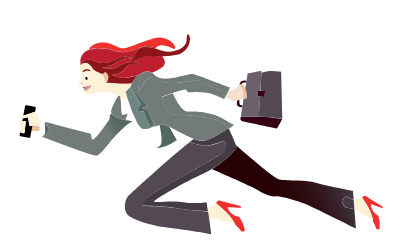
t = 0.00 s
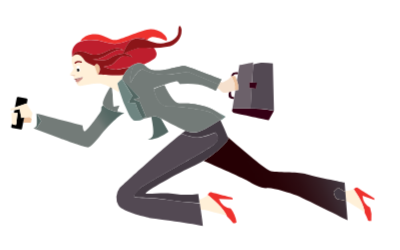
t = 1.67 s
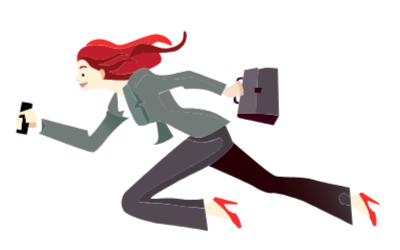
t = 3.33 s
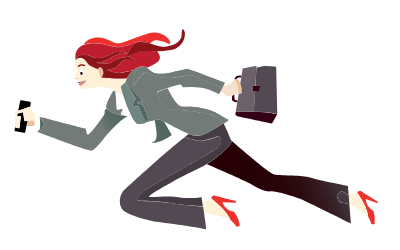
t = 5.00 s
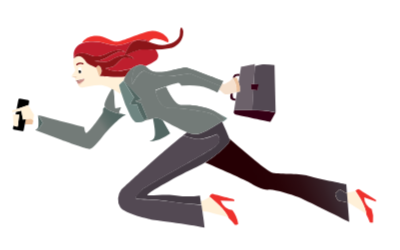
t = 6.67 s
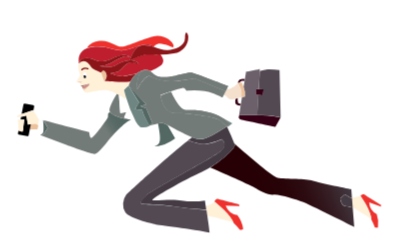
t = 8.33 s

The animated SVG that drew these frames (rendered in a browser with its animation timeline set to each time). Animation: 21 CSS @keyframes rules; frames cover the first 8.33 s, repeats indefinitely.

<svg width="400" height="250" xmlns="http://www.w3.org/2000/svg" xmlns:xlink="http://www.w3.org/1999/xlink">
 <g>
  <title>background</title>
 
 </g>
 <style>#tablet { animation: 10s tb linear forwards;
transform-origin:center;
transform-box:fill-box;}
@keyframes tb { 0%{transform:scale(0)}
2%{transform:scale(1.1)}
4%{transform:scale(1)}

}
 #k{animation: m 0;}
 @keyframes m{
   0%{transform:translate(-300px,100px)}
   3%{transform:translate(-300px,100px)}
   
   5%{transform:translate(0px,0px)}
  
 }
  #f{animation: f 0;}
 @keyframes f{
   0%{transform:translate(200px,0px)}
   6%{transform:translate(200px,0px)}
   10%{transform:translate(0px,0px)}
  
 }
   #i{animation: i 0;}
 @keyframes i{
   0%{transform:translate(250px,170px)}
   7%{transform:translate(250px,170px)}
   
  15%{transform:translate(0px,0px)}
  
 }
  #i1
      {animation: i1 2s linear alternate infinite;}
   @keyframes i1 {
   0%{transform:translate(10px,10px)}
   
   
  100%{transform:translate(0px,0px)}
  
 }
 @keyframes g{
   0%{transform:translate(-400px,150px)}
   7%{transform:translate(-400px,150px)}
   
  15%{transform:translate(0px,0px)}
  
 }
  #g1
      {animation: g1 2s linear alternate infinite;}
   @keyframes g1 {
   0%{transform:translate(-10px,10px)}
   
   
  100%{transform:translate(0px,0px)}
  
 }
   #c
      {animation: c 0;}
 @keyframes c{
   0%{transform:translate(250px,170px)}
   7%{transform:translate(250px,170px)}
   
  13% {transform:translate(0px,0px)}
  
 }
  #c1
      {animation: c1 2s linear alternate infinite;}
   @keyframes c1 {
   0%{transform:translate(-10px,-10px)}
   
   
  100%{transform:translate(0px,0px)}
  
 }
  #h
    {animation: h 0;}
   @keyframes h{
   0%{transform:translate(-250px,-170px)}
   4%{transform:translate(-250px,-170px)}
   
  10%{transform:translate(0px,0px)}
  
 }
  #h1
      {animation: h1 2s linear alternate infinite;}
   @keyframes h1 {
   0%{transform:translate(10px,10px)}
   
   
  100%{transform:translate(0px,0px)}
  
 }
#b
      {animation: b 0;}
   @keyframes b{
   0%{transform:translate(250px,170px)}
   6%{transform:translate(250px,170px)}
   
  16%{transform:translate(0px,0px)}
  
 }
 #b1
      {animation: b1 2s linear alternate infinite;}
   @keyframes b1 {
   0%{transform:translate(10px,10px)}
   
   
  100%{transform:translate(0px,0px)}
  
 }
 #a
      {animation: a 0;}
   @keyframes a{
   0%{transform:translate(-250px,-70px)}
   8%{transform:translate(-250px,-70px)}
   
  18%{transform:translate(0px,0px)}
  
 }
  #j
      {animation: j 35s linear infinite;}
   @keyframes j{
   0%{transform:translate(100px,0px)}
   
   
  100%{transform:translate(-900px,0px)}
  
 }
  #a1
       {animation: a1 2s linear alternate infinite;}
   @keyframes a1 {
   0%{transform:translate(-10px,-10px)}
   
   
  100%{transform:translate(0px,0px)}
  
 }
 #d
     {animation: d 0;
     transform-origin:right;
     transform-box:fill-box;}
   @keyframes d{
   0%{transform:scale(0);}
   6%{transform:scale(0);}
   8%{transform:scale(1);}
  
 }
  #e
      {animation: e 0;
     transform-origin:top;
     transform-box:fill-box;}
   @keyframes e{
   0%{transform:scale(0);}
   6%{transform:scale(0);}
   8%{transform:scale(1);}
  
 }
 #e1{ animation: arm1 2s linear alternate infinite;

    transform-origin: top;
    transform-box: fill-box;}

  @keyframes arm1{
  0%{transform:rotateZ(0deg);}
  100%{transform: rotateZ(5deg);}

  }
   #d1 { animation: arm1 2s linear alternate infinite;

    transform-origin: bottom;
    transform-box: fill-box;}

  @keyframes arm1{
  0%{transform:rotateZ(0deg);}
  100%{transform: rotateZ(5deg);}

  }
#head1 { animation: arm1 2s linear alternate infinite;

    transform-origin:bottom;
    transform-box: fill-box;}

  @keyframes arm1{
  0%{transform:rotateZ(0deg);}
  100%{transform: rotateZ(5deg);}

  }</style>
 <defs>
  <linearGradient y2="-0.26619" x2="-0.02336" y1="-0.50276" x1="0.94823" id="linear-gradient-130">
   <stop stop-color="#443b44" offset="0.22"/>
   <stop stop-color="#41353d" offset="0.25"/>
   <stop stop-color="#351e24" offset="0.39"/>
   <stop stop-color="#2d0d12" offset="0.53"/>
   <stop stop-color="#280307" offset="0.68"/>
   <stop stop-color="#260004" offset="0.86"/>
  </linearGradient>
  <linearGradient xlink:href="#linear-gradient-130" y2="-498.19" x2="10224.9" y1="-498.19" x1="10181.1" id="linear-gradient-131"/>
  <linearGradient y2="-1.46397" x2="1.05429" y1="-1.13533" x1="-0.019" id="linear-gradient-132">
   <stop stop-color="#737b78" offset="0.22"/>
   <stop stop-color="#61706c" offset="0.29"/>
   <stop stop-color="#566965" offset="0.37"/>
   <stop stop-color="#536763" offset="0.46"/>
  </linearGradient>
  <linearGradient xlink:href="#linear-gradient-132" y2="-534.1" x2="10243.59" y1="-534.1" x1="10274.13" id="linear-gradient-133"/>
  <linearGradient y2="-Infinity" x2="-Infinity" y1="-Infinity" x1="Infinity" id="linear-gradient-134">
   <stop stop-color="#737b78" offset="0.22"/>
   <stop stop-color="#61706c" offset="0.35"/>
   <stop stop-color="#566965" offset="0.5"/>
   <stop stop-color="#536763" offset="0.66"/>
  </linearGradient>
  <linearGradient xlink:href="#linear-gradient-134" y2="-533.33" x2="10236.99" y1="-533.33" x1="10215.56" id="linear-gradient-135"/>
  <linearGradient xlink:href="#linear-gradient-134" y2="-533.39" x2="10236.98" y1="-533.39" x1="10215.57" id="linear-gradient-136"/>
  <linearGradient xlink:href="#linear-gradient-134" y2="-533.13" x2="10236.99" y1="-533.13" x1="10215.56" id="linear-gradient-137"/>
  <linearGradient xlink:href="#linear-gradient-134" y2="-533" x2="10236.98" y1="-533" x1="10215.57" id="linear-gradient-138"/>
  <linearGradient xlink:href="#linear-gradient-134" y2="-532.86" x2="10236.98" y1="-532.86" x1="10215.57" id="linear-gradient-139"/>
  <linearGradient xlink:href="#linear-gradient-134" y2="-532.49" x2="10237" y1="-532.49" x1="10215.56" id="linear-gradient-140"/>
  <linearGradient xlink:href="#linear-gradient-134" y2="-527.47" x2="10237" y1="-527.47" x1="10215.57" id="linear-gradient-141"/>
  <linearGradient xlink:href="#linear-gradient-134" y2="-532.28" x2="10237.03" y1="-532.28" x1="10215.54" id="linear-gradient-142"/>
  <linearGradient xlink:href="#linear-gradient-134" y2="-527.97" x2="10236.91" y1="-527.97" x1="10215.57" id="linear-gradient-143"/>
  <linearGradient xlink:href="#linear-gradient-134" y2="-526.55" x2="10236.98" y1="-526.55" x1="10215.57" id="linear-gradient-144"/>
  <linearGradient xlink:href="#linear-gradient-134" y2="-531.79" x2="10236.9" y1="-531.79" x1="10215.6" id="linear-gradient-145"/>
  <linearGradient xlink:href="#linear-gradient-134" y2="-533.08" x2="10236.98" y1="-533.08" x1="10215.57" id="linear-gradient-146"/>
  <linearGradient y2="-24.74399" x2="-74.45094" y1="-29.80553" x1="-0.98346" id="linear-gradient-147">
   <stop stop-color="#737b78" offset="0"/>
   <stop stop-color="#61706c" offset="0.2"/>
   <stop stop-color="#566965" offset="0.42"/>
   <stop stop-color="#536763" offset="0.66"/>
  </linearGradient>
  <linearGradient xlink:href="#linear-gradient-147" y2="-537.7" x2="10242.54" y1="-537.7" x1="10214.34" id="linear-gradient-148"/>
  <linearGradient xlink:href="#linear-gradient-147" y2="-542.35" x2="10242.54" y1="-542.35" x1="10214.34" id="linear-gradient-149"/>
 </defs>
 <title>DIGITAL MAGAZINE</title>
 <g>
  <title>Layer 1</title>
  <g stroke="null" id="b">
   <g stroke="null" id="b1">
    <path stroke="null" id="svg_1623" fill="none" d="m235.20987,78.81567l1.06429,-6.64372c-0.67727,0 -1.74156,0 -2.74134,0a3.61212,3.61212 0 0 0 -2.41883,2.06407l2.25757,-0.19351s0.93528,2.19307 1.83831,4.77316z"/>
    <path stroke="null" id="svg_1624" fill="none" d="m229.75944,94.48969a5.35368,5.35368 0 0 0 2.80584,0.96753l1.06429,-6.64372l-1.16104,0.22576l-3.22511,0.80628a11.67489,11.67489 0 0 0 0.51602,4.64415z"/>
    <path stroke="null" id="svg_1625" fill="#350015" d="m248.94882,106.77734c-7.12749,0 -15.41601,-0.25801 -16.86731,0a1.96732,1.96732 0 0 0 -1.41905,0.77403l0,-0.29026l0,0l-0.25801,1.5803s-0.38701,1.74156 2.25757,2.48333s34.37964,7.25649 34.37964,7.25649l5.16017,-9.35281a103.52592,103.52592 0 0 0 -12.90043,-2.09632l-10.35259,-0.35476z"/>
    <path stroke="null" id="svg_1626" fill="#ee312d" d="m225.37329,214.72166a49.79565,49.79565 0 0 1 5.9342,6.45021c0.80628,0.77403 3.54762,-0.51602 3.54762,-0.51602a30.05799,30.05799 0 0 0 -5.83744,-13.83571a15.67402,15.67402 0 0 1 -11.77164,-9.67532l13.86796,0.67727l-0.51602,-1.93506s-17.77034,-4.45065 -20.35042,-5.19242s-2.9026,0.70952 -4.35389,2.45108c4.6119,3.54762 16.48029,13.22294 19.47964,21.57596z"/>
    <path stroke="null" id="svg_1627" fill="#fff0d8" d="m198.02439,201.53098c0.29026,2.03182 0.58052,4.22489 0.90303,6.45021a29.02596,29.02596 0 0 1 8.54653,1.16104c5.86969,1.6448 12.15865,2.99935 15.48051,4.09589a7.90151,7.90151 0 0 1 2.41883,1.48355c-2.99935,-8.35303 -14.86774,-18.02835 -19.35064,-21.54371a6.1922,6.1922 0 0 1 -0.61277,0.74177a28.70345,28.70345 0 0 1 -7.74026,4.19264c0.16126,1.03203 0.32251,2.19307 0.48377,3.41861l-0.129,0z"/>
    <path stroke="null" id="svg_1628" fill="#ee312d" d="m372.66392,196.46756s-14.22272,-8.67554 -16.12553,-10.03008s-2.67684,0 -4.4184,0.96753c3.0316,4.28939 10.70735,15.89978 11.02986,23.99479a45.4095,45.4095 0 0 1 3.22511,7.28874c0.48377,0.90303 3.22511,0.51602 3.22511,0.51602a27.12315,27.12315 0 0 0 -1.25779,-13.5777a14.22272,14.22272 0 0 1 -7.54675,-11.70714l11.80389,4.38615l0.0645,-1.83831z"/>
    <path stroke="null" id="svg_1629" fill="#fff0d8" d="m351.24921,187.85652a25.31709,25.31709 0 0 1 -7.6435,1.5158l0.77403,9.83658a25.80085,25.80085 0 0 1 4.6119,2.45108c4.64415,3.0316 9.67532,5.90195 12.31991,7.77251a7.579,7.579 0 0 1 1.70931,1.96732c-0.32251,-8.09502 -7.99826,-19.7054 -11.02986,-23.99479l-0.74177,0.45151z"/>
    <path stroke="null" id="svg_1630" fill="url(#linear-gradient-130)" d="m331.93082,190.27535l4.6119,-4.38615l5.57943,3.64437l1.48355,0l-0.64502,-8.48203s-32.73483,-6.45021 -39.83007,-8.93355s-29.02596,-0.99978 -35.15366,-3.22511c-5.16017,-1.70931 -33.1541,-26.02661 -42.11989,-33.92812a12.09415,12.09415 0 0 1 0.58052,2.25757c0,2.54783 -11.54588,13.99696 -24.51081,21.96298c8.9658,3.51537 42.2489,18.47986 45.76426,20.73744s12.0619,7.06298 17.83484,6.45021s23.54328,5.41818 28.7357,7.12749s51.60171,25.05908 51.60171,25.05908l-1.5158,-19.35064a17.9961,17.9961 0 0 0 -7.48225,-1.54805c-3.67662,0 -4.93441,-7.38549 -4.93441,-7.38549z"/>
    <path stroke="null" id="svg_1631" fill="#fff0d8" d="m342.12216,189.53358l-5.57943,-3.57987l-4.6119,4.38615s1.25779,7.38549 4.96666,7.38549a17.9961,17.9961 0 0 1 7.48225,1.54805l-0.77403,-9.83658l-1.48355,0.09675z"/>
    <path stroke="null" id="svg_1632" fill="url(#linear-gradient-131)" d="m342.12216,189.53358l-5.57943,-3.57987l-4.6119,4.38615s1.25779,7.38549 4.96666,7.38549a17.9961,17.9961 0 0 1 7.48225,1.54805l-0.77403,-9.83658l-1.48355,0.09675z"/>
    <path stroke="null" id="svg_1633" fill="#534953" d="m182.15687,130.12712l0.41926,-0.29026l-0.41926,0.29026z"/>
    <path stroke="null" id="svg_1634" fill="#534953" d="m180.86682,131.15915l0.64502,-0.48377l-0.64502,0.48377z"/>
    <path stroke="null" id="svg_1635" fill="#534953" d="m166.74086,198.24137c-10.5461,-2.09632 -26.51038,-1.90281 -32.25107,-2.58009s1.3868,-5.03117 3.87013,-8.70779s66.37269,-37.57249 74.17745,-44.11946s0.99978,-11.93289 0.99978,-11.93289a61.27703,61.27703 0 0 1 -12.90043,4.28939c-8.9658,2.19307 -20.51168,-3.22511 -20.67293,-3.22511c-16.12553,12.1264 -59.34196,51.60171 -62.0188,54.3753a15.73852,15.73852 0 0 0 -1.09654,17.51233c3.90238,6.64372 30.63851,12.28766 30.63851,12.28766s39.02379,4.74091 53.69803,8.06277c0,-1.70931 -1.12879,-8.9658 -2.12857,-16.12553c-0.32251,-2.22532 -0.61277,-4.4184 -0.90303,-6.45021a306.38513,306.38513 0 0 1 -31.41254,-3.38636z"/>
    <path stroke="null" id="svg_1636" fill="#443b44" d="m226.43758,137.22235a12.09415,12.09415 0 0 0 -0.58052,-2.25757c-1.54805,-4.5474 -5.74069,-13.5132 -7.35324,-16.96406c-5.86969,4.03138 -17.80259,11.90064 -25.31709,12.90043a21.83397,21.83397 0 0 1 -9.19155,-1.93506l-0.41926,0.22576l-0.99978,0.67727l-0.41926,0.29026l-0.77403,0.54827l-0.64502,0.48377l-0.90303,0.67727l0,0c0.16126,0 11.70714,5.54718 20.67293,3.22511a61.27703,61.27703 0 0 0 12.90043,-4.28939s6.80498,5.35368 -0.99978,11.93289s-71.69412,40.44284 -74.17745,44.11946s-9.67532,8.06277 -3.87013,8.70779s21.80172,0.48377 32.25107,2.58009a306.38513,306.38513 0 0 0 31.28353,3.22511l0,0c-0.16126,-1.22554 -0.32251,-2.38658 -0.48377,-3.41861c-0.48377,-3.22511 -0.80628,-5.67619 -0.80628,-5.67619a82.69173,82.69173 0 0 1 -23.44653,0c-9.32056,-2.03182 -27.18765,0.74177 -29.02596,-0.54827s33.02509,-20.99544 48.92487,-27.99393a78.72485,78.72485 0 0 0 8.86904,-4.70866c12.96493,-7.80476 24.67207,-19.25389 24.51081,-21.80172z"/>
    <polygon stroke="null" id="svg_1637" fill="#ecc19c" points="27.545326232910156,115.2593765258789 22.38503646850586,115.83987426757812 21.352977752685547,121.03230285644531 29.38365936279297,121.03230285644531 29.996238708496094,116.96867370605469 27.545326232910156,115.2593765258789 "/>
    <path stroke="null" id="svg_1638" d="m25.02967,102.13319l0.80628,-4.03138a1.19329,1.19329 0 0 0 -1.03203,-1.29004l-8.22402,-1.5803a1.16104,1.16104 0 0 0 -1.4513,0.80628l-1.90281,9.67532l11.61038,-3.96688l0.19351,0.38701z"/>
    <path stroke="null" id="svg_1639" d="m19.61149,116.13015l-1.6448,-8.80454a52.9885,52.9885 0 0 1 -5.25692,1.12879l-0.51602,2.67684l3.83788,0s-0.87078,5.25692 -1.06429,8.32078a7.96601,7.96601 0 0 1 -0.83853,3.87013l-3.77337,-1.06429l0,-1.32229l-0.77403,3.99913a1.16104,1.16104 0 0 0 1.03203,1.29004l8.22402,1.5803a1.19329,1.19329 0 0 0 1.4513,-0.80628l1.16104,-6.09545l1.03203,-5.19242l-2.87034,0.41926z"/>
    <path stroke="null" id="svg_1640" fill="#fff0d8" d="m19.61149,116.13015l2.77359,-0.29026l5.16017,-0.58052l2.45108,1.67706l0.80628,-5.32143l-5.77294,-9.48181l-0.19351,-0.29026l-11.67489,3.83788l-4.16039,1.41905s-0.83853,1.3868 1.5803,1.41905a12.90043,12.90043 0 0 0 2.06407,-0.19351a52.9885,52.9885 0 0 0 5.25692,-1.12879l1.70931,8.93355z"/>
    <path stroke="null" id="svg_1641" fill="#fff" d="m34.76949,112.55028l-3.83788,-1.67706l0,0.74177l-0.80628,5.32143l-0.61277,4.09589l-0.38701,2.54783l4.4829,2.12857l0.64502,-0.48377c1.48355,-1.29004 0.80628,-9.86883 0.51602,-12.67467z"/>
    <path stroke="null" id="svg_1642" fill="#fff0d8" d="m14.12881,123.45114a7.96601,7.96601 0 0 0 0.83853,-3.87013c0.19351,-3.06385 1.06429,-8.32078 1.06429,-8.32078l-3.83788,0l-2.61234,0l0.67727,9.99783l0,1.32229l3.87013,0.87078z"/>
    <path stroke="null" id="svg_1643" fill="url(#linear-gradient-132)" d="m101.6582,103.77799c-1.06429,0.45151 -2.19307,1.19329 -1.96732,2.35433a6.45021,6.45021 0 0 1 -1.5158,5.12792c-1.12879,1.77381 -14.15822,20.22142 -15.73852,18.1896s-1.09654,-5.96645 -2.09632,-5.96645s-45.66751,-11.77164 -45.66751,-11.77164a6.93398,6.93398 0 0 1 0,0.83853l1.12879,0.48377l3.45086,6.45021l-4.45065,6.80498l-1.41905,-0.67727l-1.41905,1.09654l24.73657,9.35281c6.45021,2.48333 26.63938,9.67532 29.50973,9.67532s9.06255,-7.579 12.90043,-12.41666s17.83484,-20.47943 23.70453,-21.73722l-2.64459,-0.80628c-7.03073,-0.45151 -16.31904,-3.93463 -18.51211,-6.99848z"/>
    <path stroke="null" id="svg_1644" fill="#fff" d="m39.34914,119.58102l-3.45086,-6.45021l-1.12879,-0.48377c0.29026,2.74134 1.06429,11.38463 -0.64502,12.67467l-0.64502,0.48377l1.41905,0.67727l4.45065,-6.90173z"/>
    <path stroke="null" id="svg_1645" fill="url(#linear-gradient-133)" d="m39.34914,119.58102l-3.45086,-6.45021l-1.12879,-0.48377c0.29026,2.74134 1.06429,11.38463 -0.64502,12.67467l-0.64502,0.48377l1.41905,0.67727l4.45065,-6.90173z"/>
    <path stroke="null" id="svg_1646" fill="#737b78" d="m120.39607,110.77648l-4.6764,-1.41905l2.35433,-5.61169l-6.1277,1.12879l-1.3868,-18.54436l-1.93506,-1.03203c-1.83831,2.9026 -8.70779,14.35172 -7.35324,17.73809a3.41861,3.41861 0 0 0 0.38701,0.64502c2.19307,3.1606 11.48138,6.64372 18.73787,7.09523z"/>
    <path stroke="null" id="svg_1647" fill="#fff" d="m117.59023,88.58774l-0.67727,1.87056s-2.74134,-1.96732 -6.45021,-4.03138l1.3868,18.44761l6.1277,-1.12879l-2.35433,5.61169l4.6764,1.41905l2.64459,0.80628l4.06363,1.22554a132.58413,132.58413 0 0 1 -9.41731,-24.22055z"/>
    <path stroke="null" id="svg_1648" fill="#fff0d8" d="m116.91296,90.4583l0.67727,-1.87056c-1.19329,-3.99913 -1.90281,-6.74047 -1.90281,-6.74047c0.58052,-1.6448 4.28939,-4.32164 4.5474,-4.51515a28.44544,28.44544 0 0 1 1.61255,-4.06363l-0.67727,0c-4.06363,1.35454 -22.57575,-0.41926 -24.47856,-0.61277a5.86969,5.86969 0 0 1 -0.74177,0.48377c-1.09654,-3.22511 -3.22511,-9.0303 -3.22511,-9.0303s-8.61103,-2.83809 -10.28809,-5.90195s-6.45021,-8.90129 -11.96515,-3.22511a8.93355,8.93355 0 0 0 -0.41926,4.45065c0.51602,4.6764 1.99957,6.22446 1.83831,7.5145a31.60605,31.60605 0 0 1 -3.87013,5.90195s5.35368,-0.41926 5.45043,0.35476s-1.61255,1.06429 -1.61255,1.06429a23.64003,23.64003 0 0 0 0.51602,2.77359l0,0c1.09654,-0.22576 7.22424,-1.48355 8.99805,-2.09632a3.67662,3.67662 0 0 1 -0.61277,0.61277c0.70952,0 -0.38701,1.5803 -1.96732,2.9026c-0.35476,0.87078 -1.74156,3.45086 -3.51537,3.45086a4.80541,4.80541 0 0 1 -0.41926,-1.5803l0,0a3.22511,3.22511 0 0 0 0,1.48355c1.09654,1.87056 1.70931,2.67684 4.06363,2.45108c6.0632,-0.64502 14.44848,-3.48312 21.41471,-2.09632a31.92856,31.92856 0 0 1 8.09502,3.22511l1.93506,1.03203c3.80563,2.06407 6.54697,4.03138 6.54697,4.03138zm-39.24955,-20.80194l-0.77403,0l0,0l-0.58052,0a0.80628,0.80628 0 0 1 -0.90303,-0.67727l-0.25801,-1.90281l0,0l-0.29026,-1.93506a0.77403,0.77403 0 0 1 0.67727,-0.90303l1.35454,-0.19351a0.77403,0.77403 0 0 1 0.90303,0.64502l0.58052,3.87013a0.80628,0.80628 0 0 1 -0.70952,1.09654zm2.38658,-8.9658a0.64502,0.64502 0 0 1 -0.38701,0.41926a0.54827,0.54827 0 0 1 -0.45151,0a5.80519,5.80519 0 0 0 -5.38593,0.70952a0.70952,0.70952 0 0 1 -0.96753,0a0.67727,0.67727 0 0 1 0,-0.93528a7.12749,7.12749 0 0 1 6.67597,-0.93528a0.64502,0.64502 0 0 1 0.58052,0.74177l-0.0645,0z"/>
    <path stroke="null" id="svg_1649" fill="#ee312d" d="m118.65452,41.17867c11.70714,-3.22511 21.54371,-8.35303 26.54263,-2.77359l0,0l1.4513,-1.29004c3.99913,-3.57987 9.41731,-0.74177 12.1264,-0.35476s6.90173,4.4184 6.45021,0.32251s-8.74004,-10.15909 -16.57705,-9.67532s-27.41341,9.48181 -33.99262,10.80411s-12.90043,-7.32099 -23.80129,-5.61169a16.96406,16.96406 0 0 0 -12.25541,6.83723a22.86601,22.86601 0 0 1 4.19264,-0.99978c17.06081,-2.35433 23.89804,5.96645 35.86319,2.74134z"/>
    <path stroke="null" id="svg_1650" fill="#be1e2d" d="m71.2132,54.0791s-0.16126,-4.45065 7.48225,-4.4184s8.19177,3.77337 15.93203,3.22511s14.38398,-6.22446 20.15692,-6.09545s6.96623,2.03182 6.96623,2.03182a9.28831,9.28831 0 0 0 -6.45021,-0.48377a93.52809,93.52809 0 0 0 -12.90043,6.45021a27.31665,27.31665 0 0 1 -11.48138,3.22511c7.06298,0.41926 12.61017,1.35454 16.41579,-1.09654a29.02596,29.02596 0 0 1 14.19047,-4.90216c1.19329,-3.70887 5.06342,-13.5777 12.02965,-14.89999a25.54284,25.54284 0 0 1 11.96515,1.4513c-4.99892,-5.57943 -14.83549,-0.54827 -26.54263,2.77359s-18.80237,-5.09567 -35.70193,-2.67684a22.86601,22.86601 0 0 0 -4.19264,0.99978a12.25541,12.25541 0 0 0 -8.19177,15.57727s0,-0.32251 -0.22576,-0.87078l0.54827,-0.29026z"/>
    <path stroke="null" id="svg_1651" fill="#be1e2d" d="m135.36057,46.5646a49.8279,49.8279 0 0 0 -12.90043,5.35368c0.38701,0 0.77403,0 1.16104,0c6.03095,0.90303 6.90173,3.64437 6.90173,3.64437s-7.25649,-2.77359 -11.09437,-0.64502s-7.06298,7.22424 -9.67532,8.25627a47.73158,47.73158 0 0 1 -7.86926,1.74156a29.02596,29.02596 0 0 0 12.54566,2.99935c2.64459,-0.29026 8.44978,-1.48355 13.5132,-2.54783a18.44761,18.44761 0 0 1 7.80476,-3.80563a3.54762,3.54762 0 0 1 1.16104,0a7.80476,7.80476 0 0 1 5.09567,1.29004a48.73136,48.73136 0 0 0 10.96536,-6.15995c3.41861,-3.22511 1.90281,-6.86948 -0.90303,-10.6106c-7.67575,0.22576 -13.80346,-0.41926 -16.70605,0.48377z"/>
    <path stroke="null" id="svg_1652" fill="#be1e2d" d="m96.69154,72.68797l0,0c2.03182,0.19351 20.41493,1.96732 24.47856,0.61277c-7.77251,0.51602 -22.64025,-0.48377 -24.47856,-0.61277z"/>
    <path stroke="null" id="svg_1653" fill="#fff" d="m76.95389,64.23819l-1.35454,0.19351a0.77403,0.77403 0 0 0 -0.67727,0.90303l0.29026,1.93506a1.29004,1.29004 0 0 1 0.64502,-0.25801a1.5158,1.5158 0 0 1 1.74156,1.29004a1.5803,1.5803 0 0 1 -0.64502,1.4513l0.77403,0a0.80628,0.80628 0 0 0 0.70952,-0.90303l-0.58052,-3.87013a0.77403,0.77403 0 0 0 -0.90303,-0.74177z"/>
    <path stroke="null" id="svg_1654" d="m77.66341,68.30182a1.5158,1.5158 0 0 0 -1.74156,-1.29004a1.29004,1.29004 0 0 0 -0.64502,0.25801l0,0l0.25801,1.90281a0.80628,0.80628 0 0 0 0.90303,0.67727l0.58052,0l0,0a1.5803,1.5803 0 0 0 0.64502,-1.54805z"/>
    <path stroke="null" id="svg_1655" fill="#ecc19c" d="m96.49803,72.68797a8.19177,8.19177 0 0 0 0.93528,-8.74004c-2.64459,-4.12814 -4.6119,0.22576 -4.6119,0.22576s2.03182,5.90195 3.22511,9.0303a5.86969,5.86969 0 0 0 0.74177,-0.48377l-0.19351,0l-0.09675,-0.03225z"/>
    <path stroke="null" id="svg_1656" fill="#8b1518" d="m82.53332,58.27174c1.67706,3.06385 10.28809,5.90195 10.28809,5.90195s1.96732,-4.35389 4.6119,-0.22576a8.19177,8.19177 0 0 1 -0.93528,8.74004l0.19351,0c1.83831,0 16.70605,1.12879 24.47856,0.64502l0.67727,0a23.41427,23.41427 0 0 1 6.03095,-7.83701c-5.06342,1.06429 -10.86861,2.25757 -13.5132,2.54783a29.02596,29.02596 0 0 1 -12.54566,-2.99935a47.73158,47.73158 0 0 0 7.86926,-1.74156c2.58009,-1.03203 5.80519,-6.1277 9.67532,-8.25627s11.09437,0.64502 11.09437,0.64502s-0.87078,-2.74134 -6.90173,-3.64437c-0.38701,0 -0.77403,0 -1.16104,0a49.8279,49.8279 0 0 1 12.90043,-5.35368c2.9026,-0.90303 9.0303,-0.25801 16.64155,-0.38701a75.56425,75.56425 0 0 0 13.5132,-1.25779a16.31904,16.31904 0 0 0 14.41623,-17.31882c-0.48377,-3.22511 -3.22511,-6.45021 -3.22511,1.96732s-10.51385,11.32012 -17.28657,12.09415c-3.77337,0.41926 -8.74004,-1.61255 -13.93246,-3.22511l0,0a25.54284,25.54284 0 0 0 -11.96515,-1.4513c-6.96623,1.32229 -10.83636,11.19112 -12.02965,14.89999a29.02596,29.02596 0 0 0 -14.19047,4.90216c-3.80563,2.45108 -9.35281,1.5158 -16.41579,1.09654a27.31665,27.31665 0 0 0 11.48138,-3.22511a93.52809,93.52809 0 0 1 12.90043,-6.45021a9.28831,9.28831 0 0 1 6.45021,0.48377s-1.22554,-1.90281 -6.96623,-2.03182s-12.44891,5.48268 -20.15692,6.09545s-8.25627,-3.22511 -15.93203,-3.22511s-7.38549,4.4184 -7.38549,4.4184l-0.74177,0c0,0.54827 0.22576,0.87078 0.22576,0.87078l0,0c5.22467,-5.57943 10.19134,0.29026 11.83614,3.32186z"/>
    <path stroke="null" id="svg_1657" fill="#f0d0b4" d="m73.56753,73.42974c0,-0.77403 -5.45043,-0.35476 -5.45043,-0.35476a16.12553,16.12553 0 0 0 3.83788,1.41905s1.70931,-0.48377 1.61255,-1.06429z"/>
    <path stroke="null" id="svg_1658" fill="#790000" d="m79.69523,59.85204a7.12749,7.12749 0 0 0 -6.67597,0.93528a0.67727,0.67727 0 0 0 0,0.93528a0.70952,0.70952 0 0 0 0.96753,0a5.80519,5.80519 0 0 1 5.38593,-0.70952a0.54827,0.54827 0 0 0 0.45151,0a0.64502,0.64502 0 0 0 0.38701,-0.41926a0.64502,0.64502 0 0 0 -0.51602,-0.74177z"/>
    <path stroke="null" id="svg_1659" fill="#f0d0b4" d="m75.40584,82.04078c1.77381,0 3.22511,-2.58009 3.51537,-3.45086a6.70822,6.70822 0 0 1 -3.93463,1.87056a4.80541,4.80541 0 0 0 0.41926,1.5803z"/>
    <path stroke="null" id="svg_1660" fill="#995c5a" d="m80.27575,75.81632a1.03203,1.03203 0 0 1 0.61277,0a3.67662,3.67662 0 0 0 0.61277,-0.61277c-1.77381,0.61277 -7.90151,1.87056 -8.99805,2.09632l-0.19351,0l0.19351,0.25801a13.15844,13.15844 0 0 1 1.54805,0.90303s3.12835,-1.4513 6.22446,-2.64459z"/>
    <path stroke="null" id="svg_1661" fill="#cb8c84" d="m74.98657,80.46047a6.70822,6.70822 0 0 0 3.93463,-1.87056c1.5803,-1.32229 2.67684,-2.83809 1.96732,-2.9026a1.03203,1.03203 0 0 0 -0.61277,0c-3.22511,1.19329 -6.22446,2.54783 -6.22446,2.54783s-0.67727,1.54805 0.38701,1.96732a1.19329,1.19329 0 0 0 0.48377,0l0.0645,0.25801z"/>
    <path stroke="null" id="svg_1662" fill="#536763" d="m153.77593,114.54985a26.25237,26.25237 0 0 0 -4.12814,0.64502c0.93528,4.6764 2.64459,14.15822 1.74156,17.54458a5.51493,5.51493 0 0 1 -5.12792,4.51515s2.22532,1.67706 10.09458,-1.22554a53.56902,53.56902 0 0 0 10.5461,-6.1277l-7.45,-12.90043a20.15692,20.15692 0 0 0 -5.67619,-2.45108z"/>
    <path stroke="null" id="svg_1663" fill="#fff" d="m159.45212,116.83968l7.45,12.90043l2.77359,4.90216l9.67532,-7.77251c-6.96623,-3.0316 -14.60973,-7.38549 -19.89891,-10.03008z"/>
    <path stroke="null" id="svg_1664" fill="#350015" d="m229.43693,74.52628l1.67706,0a3.61212,3.61212 0 0 1 2.41883,-2.06407c0.99978,0 2.06407,0 2.74134,0l0.25801,-1.74156a9.28831,9.28831 0 0 0 -5.35368,0.64502a7.93376,7.93376 0 0 0 -2.06407,4.19264l0,0l0.32251,-1.03203z"/>
    <path stroke="null" id="svg_1665" fill="#350015" d="m229.75944,94.48969a11.67489,11.67489 0 0 1 -0.41926,-4.64415l-2.16082,0.54827c-0.32251,1.5803 -0.64502,4.45065 0.54827,5.57943a6.90173,6.90173 0 0 0 4.51515,1.3868l0.32251,-1.90281a5.35368,5.35368 0 0 1 -2.80584,-0.96753z"/>
    <path stroke="null" id="svg_1666" fill="#534953" d="m255.04428,80.91199l-0.80628,6.1277l-4.35389,-0.48377l-1.06429,20.22142l10.35259,0.19351a103.52592,103.52592 0 0 1 12.90043,2.09632l0,0l0.19351,-0.35476l-1.09654,-46.89305a56.24586,56.24586 0 0 0 -12.0619,-0.83853c-2.87034,0.67727 -7.67575,1.67706 -7.67575,1.67706l-0.93528,18.02835l4.5474,0.22576z"/>
    <path stroke="null" id="svg_1667" fill="#6c616a" d="m235.20987,78.81567a17.77034,17.77034 0 0 1 1.32229,9.35281l-2.9026,0.64502l-1.06429,6.64372l-0.32251,1.90281l-1.54805,9.83658l0,0.29026a1.96732,1.96732 0 0 1 1.41905,-0.77403c1.4513,-0.19351 9.67532,0 16.86731,0l1.06429,-20.22142l-2.32208,-0.25801l0,-5.74069l2.74134,0l0.93528,-18.02835l0,-1.83831s-12.90043,2.64459 -13.67445,2.51558l-1.12879,7.09523l-0.25801,1.74156l-1.12879,6.83723z"/>
    <polygon stroke="null" id="svg_1668" fill="#350015" points="255.1731414794922,80.91200256347656 250.3354949951172,80.68621826171875 247.59425354003906,80.55725860595703 247.69090270996094,86.29794311523438 250.01316833496094,86.55595397949219 254.3668670654297,87.03968811035156 255.1731414794922,80.91200256347656 "/>
    <path stroke="null" id="svg_1669" fill="#ecc19c" d="m236.53216,88.16848a17.77034,17.77034 0 0 0 -1.32229,-9.35281c-0.90303,-2.58009 -1.83831,-4.6119 -1.83831,-4.6119l-2.25757,0.19351l-1.67706,0l-0.25801,0.67727l0.38701,-0.38701s0.96753,1.70931 2.64459,5.54718a16.80281,16.80281 0 0 1 0.80628,8.54653l-0.54827,0l1.16104,-0.22576l2.9026,-0.38701z"/>
    <path stroke="null" id="svg_1670" fill="#f5e0cd" d="m217.37503,82.62129l-1.99957,3.96688a8.06277,8.06277 0 0 1 3.83788,2.54783c1.06429,1.74156 5.16017,1.96732 5.16017,1.96732l2.80584,-0.70952l2.16082,-0.54827l3.22511,-0.80628l0.54827,0a16.80281,16.80281 0 0 0 -0.80628,-8.54653c-1.67706,-3.83788 -2.64459,-5.54718 -2.64459,-5.54718l-0.38701,0.38701l0,0a22.09198,22.09198 0 0 1 -7.708,5.28917a6.0632,6.0632 0 0 1 -2.80584,-0.38701l-1.22554,2.45108l-0.16126,-0.0645z"/>
    <path stroke="null" id="svg_1671" fill="#737b78" d="m179.67353,101.19791l0,0z"/>
    <path stroke="null" id="svg_1672" fill="#737b78" d="m178.48024,101.16566l0,0z"/>
    <path stroke="null" id="svg_1673" fill="#737b78" d="m182.96314,101.35916l1.6448,0l-1.6448,0z"/>
    <path stroke="null" id="svg_1674" fill="#737b78" d="m126.55603,100.74639l1.19329,0l-0.67727,-0.96753l-0.51602,0.96753z"/>
    <path stroke="null" id="svg_1675" fill="#737b78" d="m193.38024,102.4557c1.54805,0.25801 3.22511,0.58052 4.74091,0.93528c-1.61255,-0.22576 -3.19286,-0.54827 -4.74091,-0.93528z"/>
    <path stroke="null" id="svg_1676" fill="#737b78" d="m181.38284,101.26241l1.09654,0l-1.09654,0z"/>
    <path stroke="null" id="svg_1677" fill="#737b78" d="m186.86552,101.71393c1.29004,0 2.64459,0.29026 4.06363,0.51602c-1.41905,-0.22576 -2.77359,-0.38701 -4.06363,-0.51602z"/>
    <path stroke="null" id="svg_1678" fill="#737b78" d="m191.18716,102.26219l2.12857,0.32251l-2.12857,-0.32251z"/>
    <path stroke="null" id="svg_1679" fill="#737b78" d="m215.63347,110.35721l0,0a51.3437,51.3437 0 0 0 -17.51233,-6.83723a62.82508,62.82508 0 0 1 11.80389,3.70887l5.70844,3.12835z"/>
    <path stroke="null" id="svg_1680" fill="#737b78" d="m184.8337,101.52042l1.61255,0l-1.61255,0z"/>
    <path stroke="null" id="svg_1681" fill="#737b78" d="m177.22245,101.13341l0,0z"/>
    <path stroke="null" id="svg_1682" fill="#737b78" d="m193.18673,130.86889c7.5145,-0.96753 19.35064,-8.83679 25.31709,-12.90043l0.25801,-0.19351c-1.25779,-1.09654 -3.67662,-3.22511 -7.06298,-5.83744c-5.03117,-3.90238 -31.96081,-7.19199 -44.73223,-7.25649c-11.9974,0 -14.48073,-16.12553 -14.70649,-18.09285c3.22511,-1.22554 6.83723,-2.51558 10.28809,-3.67662a71.79087,71.79087 0 0 1 12.31991,-3.45086c2.54783,0.25801 2.12857,3.45086 4.6764,2.83809a87.94866,87.94866 0 0 1 16.86731,0.35476c6.1277,0.48377 17.77034,6.45021 17.77034,6.45021l1.19329,-2.45108l1.99957,-3.96688l-30.99327,-12.57792l-17.80259,2.54783a48.05409,48.05409 0 0 1 -26.47813,-4.6119c-5.22467,-2.93485 -13.12618,12.90043 -13.12618,12.90043l-0.64502,-0.48377c0.19351,-4.57965 1.32229,-13.93246 4.22489,-16.6738a7.6435,7.6435 0 0 1 4.28939,-2.19307a3.54762,3.54762 0 0 0 -1.16104,0a18.44761,18.44761 0 0 0 -7.80476,3.80563a23.41427,23.41427 0 0 0 -6.03095,8.03052a28.44544,28.44544 0 0 0 -1.61255,4.06363l0,0l0.38701,0.45151l17.35107,18.0606l-6.25671,1.83831l6.22446,2.16082l6.45021,15.60952l-3.96688,0.67727a8.61103,8.61103 0 0 0 0.48377,0.87078c2.93485,-0.64502 6.09545,-1.41905 8.64329,-1.93506a26.25237,26.25237 0 0 1 4.12814,-0.64502a20.15692,20.15692 0 0 1 5.67619,2.28983c5.19242,2.64459 12.90043,6.99848 19.99566,10.19134l4.5474,1.90281a21.83397,21.83397 0 0 0 9.28831,1.90281z"/>
    <path stroke="null" id="svg_1683" fill="#6e8581" d="m218.79408,112.9373l0,0a14.80324,14.80324 0 0 1 1.16104,1.32229l0.19351,0.19351c0.38701,0.48377 0.74177,0.99978 1.09654,1.5158l-1.87056,1.29004l-0.70952,0.48377l0.90303,0.83853l4.38615,-3.67662l-8.38528,-4.6119l0,0a20.76969,20.76969 0 0 1 3.22511,2.64459z"/>
    <path stroke="null" id="svg_1684" fill="url(#linear-gradient-134)" d="m180.86682,101.23016l0,0z"/>
    <path stroke="null" id="svg_1685" fill="url(#linear-gradient-135)" d="m179.31877,101.16566l0,0z"/>
    <path stroke="null" id="svg_1686" fill="url(#linear-gradient-136)" d="m178.12548,101.13341l0,0z"/>
    <path stroke="null" id="svg_1687" fill="url(#linear-gradient-137)" d="m182.47938,101.32691l0,0z"/>
    <path stroke="null" id="svg_1688" fill="url(#linear-gradient-138)" d="m184.60795,101.48817l0,0z"/>
    <path stroke="null" id="svg_1689" fill="url(#linear-gradient-139)" d="m186.44626,101.68167l0,0z"/>
    <path stroke="null" id="svg_1690" fill="url(#linear-gradient-140)" d="m190.92916,102.22994l0,0z"/>
    <path stroke="null" id="svg_1691" fill="url(#linear-gradient-141)" d="m220.24538,114.5176l-0.19351,-0.19351l0.19351,0.19351z"/>
    <path stroke="null" id="svg_1692" fill="url(#linear-gradient-142)" d="m193.31573,102.4557l0,0z"/>
    <path stroke="null" id="svg_1693" fill="url(#linear-gradient-143)" d="m218.79408,112.9373l0,0z"/>
    <path stroke="null" id="svg_1694" fill="url(#linear-gradient-144)" d="m218.76183,117.80721l0,0l0.70952,-0.48377l-0.70952,0.48377z"/>
    <path stroke="null" id="svg_1695" fill="url(#linear-gradient-145)" d="m198.12114,103.51999l0,0z"/>
    <path stroke="null" id="svg_1696" fill="#737b78" d="m166.96661,104.71328c12.90043,0 39.70106,3.22511 44.73223,7.25649c3.38636,2.67684 5.80519,4.74091 7.06298,5.83744l0.70952,-0.48377l1.87056,-1.29004c-0.35476,-0.51602 -0.70952,-1.03203 -1.09654,-1.5158l-0.19351,-0.19351a14.80324,14.80324 0 0 0 -1.16104,-1.32229l0,0a20.76969,20.76969 0 0 0 -3.22511,-2.58009l-5.67619,-3.22511a62.82508,62.82508 0 0 0 -11.80389,-3.70887l0,0c-1.61255,-0.35476 -3.22511,-0.67727 -4.74091,-0.93528l0,0l-2.12857,-0.32251l-0.25801,0c-1.41905,-0.22576 -2.77359,-0.38701 -4.06363,-0.51602l-0.41926,0l-1.61255,0l-0.22576,0l-1.6448,0l-0.48377,0l-1.09654,0l-4.16039,0c-5.64394,0 -12.28766,-12.90043 -14.67424,-18.1896c-3.45086,1.16104 -7.09523,2.45108 -10.28809,3.67662c0.09675,1.29004 2.67684,17.44783 14.57748,17.51233z"/>
    <path stroke="null" id="svg_1697" fill="url(#linear-gradient-146)" d="m166.96661,104.71328c12.90043,0 39.70106,3.22511 44.73223,7.25649c3.38636,2.67684 5.80519,4.74091 7.06298,5.83744l0.70952,-0.48377l1.87056,-1.29004c-0.35476,-0.51602 -0.70952,-1.03203 -1.09654,-1.5158l-0.19351,-0.19351a14.80324,14.80324 0 0 0 -1.16104,-1.32229l0,0a20.76969,20.76969 0 0 0 -3.22511,-2.58009l-5.67619,-3.22511a62.82508,62.82508 0 0 0 -11.80389,-3.70887l0,0c-1.61255,-0.35476 -3.22511,-0.67727 -4.74091,-0.93528l0,0l-2.12857,-0.32251l-0.25801,0c-1.41905,-0.22576 -2.77359,-0.38701 -4.06363,-0.51602l-0.41926,0l-1.61255,0l-0.22576,0l-1.6448,0l-0.48377,0l-1.09654,0l-4.16039,0c-5.64394,0 -12.28766,-12.90043 -14.67424,-18.1896c-3.45086,1.16104 -7.09523,2.45108 -10.28809,3.67662c0.09675,1.29004 2.67684,17.44783 14.57748,17.51233z"/>
    <polygon stroke="null" id="svg_1698" fill="url(#linear-gradient-147)" points="218.6005859375,80.17019653320312 219.8261260986328,77.65462493896484 218.6005859375,80.17019653320312 218.6005859375,80.17019653320312 "/>
    <polygon stroke="null" id="svg_1699" fill="#f5e0cd" points="217.37513732910156,82.62130737304688 217.37513732910156,82.62130737304688 218.6005859375,80.17019653320312 218.6005859375,80.17019653320312 217.37513732910156,82.62130737304688 "/>
    <polygon stroke="null" id="svg_1700" fill="url(#linear-gradient-148)" points="217.37513732910156,82.62130737304688 217.37513732910156,82.62130737304688 218.6005859375,80.17019653320312 218.6005859375,80.17019653320312 217.37513732910156,82.62130737304688 "/>
    <path stroke="null" id="svg_1701" fill="#737b78" d="m136.84412,61.6581a7.6435,7.6435 0 0 0 -4.35389,2.09632c-2.9026,2.74134 -4.03138,12.09415 -4.22489,16.6738l0.64502,0.48377s7.90151,-15.96428 13.12618,-12.90043a48.05409,48.05409 0 0 0 26.47813,4.6119l17.80259,-2.54783l30.99327,12.57792l1.22554,-2.45108l1.22554,-2.48333s-33.37985,-12.90043 -36.60496,-13.44869s-13.44869,2.54783 -17.96384,3.45086s-15.06125,2.67684 -19.89891,-2.03182a17.41558,17.41558 0 0 0 -3.41861,-2.70909a7.80476,7.80476 0 0 0 -5.03117,-1.32229z"/>
    <path stroke="null" id="svg_1702" fill="url(#linear-gradient-149)" d="m136.84412,61.6581a7.6435,7.6435 0 0 0 -4.35389,2.09632c-2.9026,2.74134 -4.03138,12.09415 -4.22489,16.6738l0.64502,0.48377s7.90151,-15.96428 13.12618,-12.90043a48.05409,48.05409 0 0 0 26.47813,4.6119l17.80259,-2.54783l30.99327,12.57792l1.22554,-2.45108l1.22554,-2.48333s-33.37985,-12.90043 -36.60496,-13.44869s-13.44869,2.54783 -17.96384,3.45086s-15.06125,2.67684 -19.89891,-2.03182a17.41558,17.41558 0 0 0 -3.41861,-2.70909a7.80476,7.80476 0 0 0 -5.03117,-1.32229z"/>
    <path stroke="null" id="svg_1703" fill="#536763" d="m130.61966,94.03817l-3.54762,5.86969l0.67727,0.96753l6.1922,0.58052c-0.16126,2.51558 4.80541,11.64263 6.45021,14.80324l3.96688,-0.67727l-6.45021,-15.60952l-6.22446,-2.16082l6.25671,-1.83831l-17.28657,-18.22185l-0.38701,-0.45151l10.35259,16.7383z"/>
    <path stroke="null" id="svg_1704" fill="#6e8581" d="m133.94152,101.45592l-6.1922,-0.58052l-1.19329,0l0.51602,-0.83853l3.54762,-5.86969l-10.32034,-16.7383l0,0c-0.25801,0.19351 -3.96688,2.87034 -4.5474,4.51515c0,0 0.70952,2.74134 1.90281,6.74047a132.58413,132.58413 0 0 0 9.67532,24.22055a19.02813,19.02813 0 0 0 4.5474,5.80519a14.38398,14.38398 0 0 0 9.48181,-1.22554l0,-0.25801a8.61103,8.61103 0 0 1 -0.48377,-0.87078c-2.12857,-3.25736 -7.09523,-12.38441 -6.93398,-14.89999z"/>
   </g>
  </g>
 </g>
</svg>